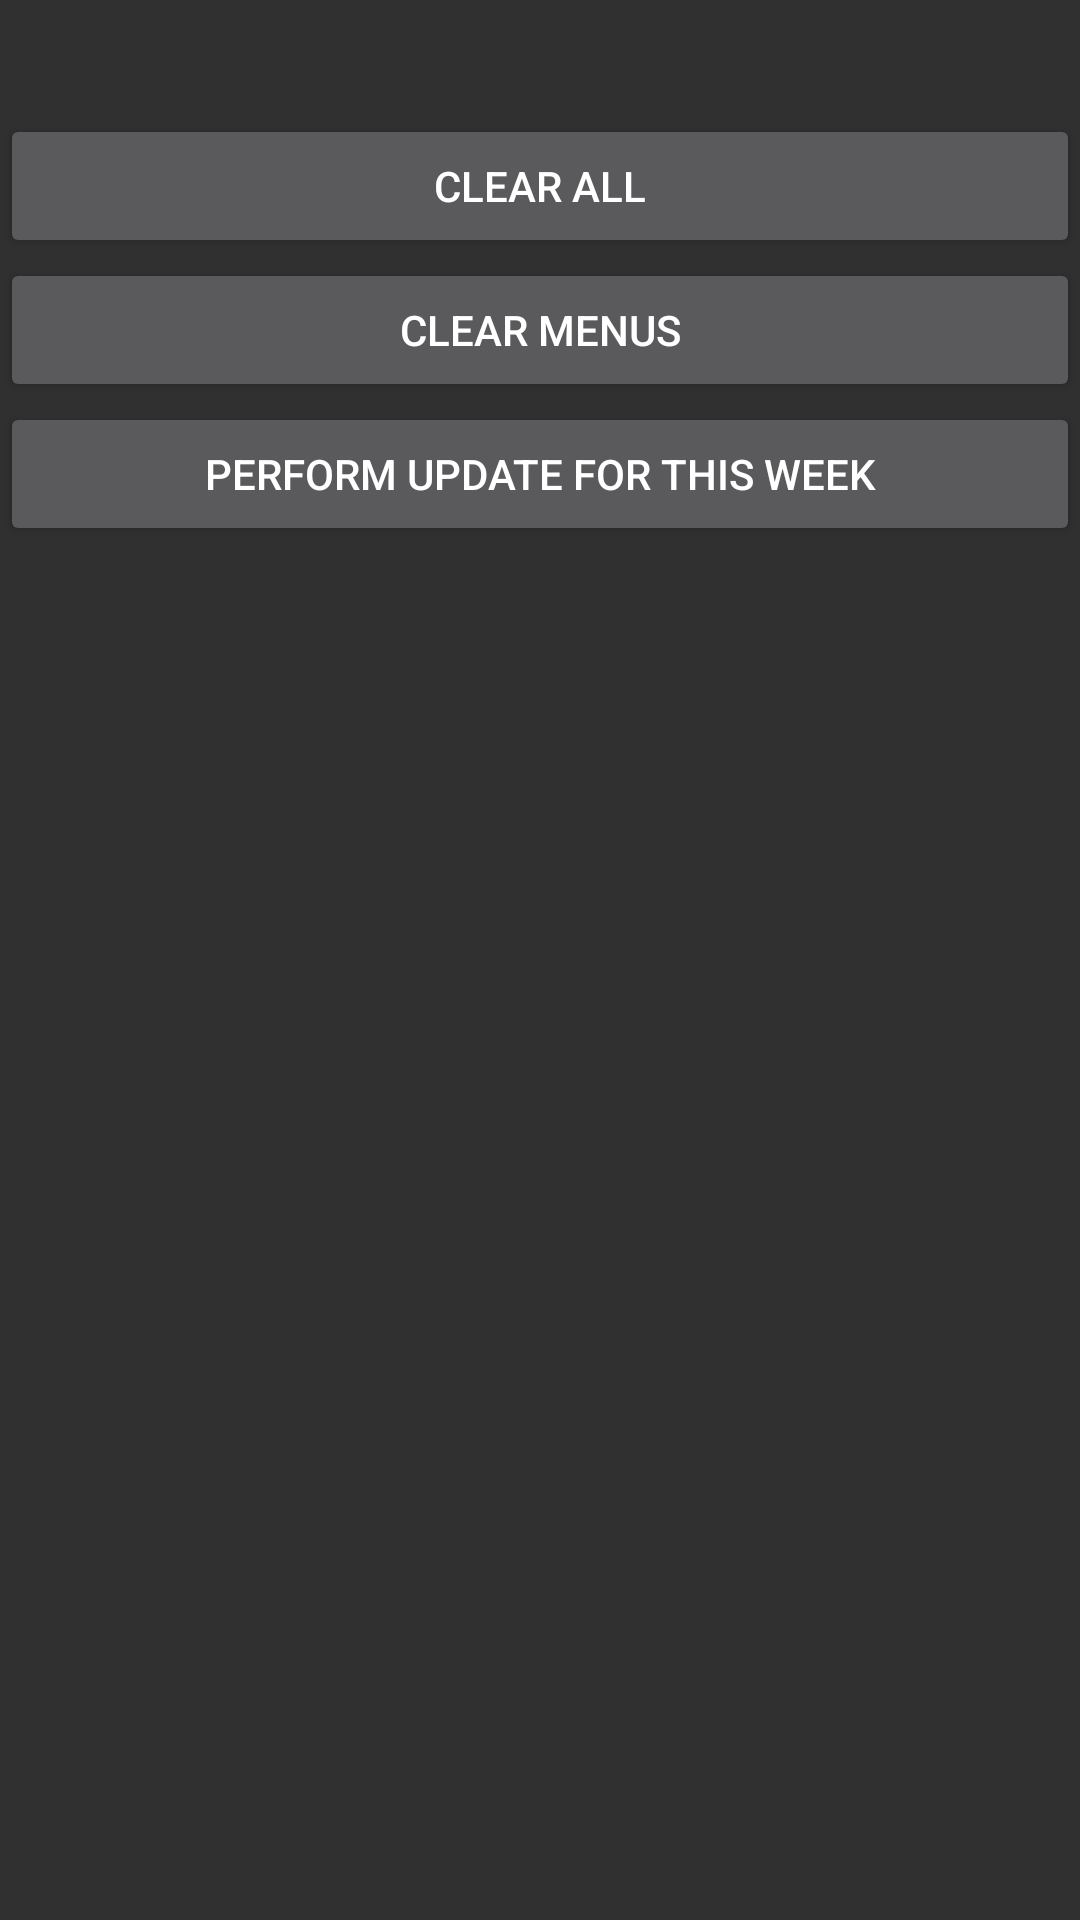

This screen was rendered from an Android layout file. Write that file and the resources it references.
<!-- AndroidManifest.xml: application theme AppTheme -->
<!-- res/layout/fragment_debug.xml -->
<?xml version="1.0" encoding="utf-8"?>
<LinearLayout xmlns:android="http://schemas.android.com/apk/res/android"
    xmlns:tools="http://schemas.android.com/tools"
    android:layout_width="match_parent"
    android:layout_height="match_parent"
    android:orientation="vertical"
    tools:context=".view.DebugFragment">

    <TextView
        android:id="@+id/textViewItemCount"
        android:layout_width="match_parent"
        android:layout_height="wrap_content"
        tools:text="Item count: 0" />

    <TextView
        android:id="@+id/textViewMenuCount"
        android:layout_width="match_parent"
        android:layout_height="wrap_content"
        tools:text="Menu count: 0" />

    <Button
        android:id="@+id/buttonClearAll"
        android:layout_width="match_parent"
        android:layout_height="wrap_content"
        android:text="Clear all" />

    <Button
        android:id="@+id/buttonClearMenus"
        android:layout_width="match_parent"
        android:layout_height="wrap_content"
        android:text="Clear menus" />

    <Button
        android:id="@+id/buttonUpdateThisWeek"
        android:layout_width="match_parent"
        android:layout_height="wrap_content"
        android:text="Perform update for this week" />

</LinearLayout>
<!-- resources referenced by this layout -->
<resources>
  <style name="AppTheme" parent="Theme.AppCompat.NoActionBar">
  
          
          <item name="colorPrimary">@color/md_blue_grey_800</item>
          <item name="colorPrimaryDark">@color/md_blue_grey_900</item>
          <item name="colorAccent">@color/md_lime_300</item>
      </style>
  <color name="md_blue_grey_800">#37474F</color>
  <color name="md_blue_grey_900">#263238</color>
  <color name="md_lime_300">#DCE775</color>
</resources>
